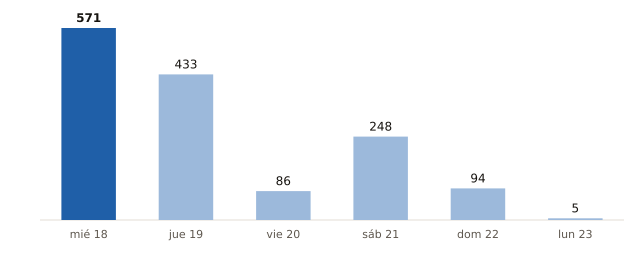

The data file committed next to this chart (first rows):
fecha, municipios_prob_90_o_mas
2026-11-18, 571
2026-11-19, 433
2026-11-20, 86
2026-11-21, 248
2026-11-22, 94
2026-11-23, 5
